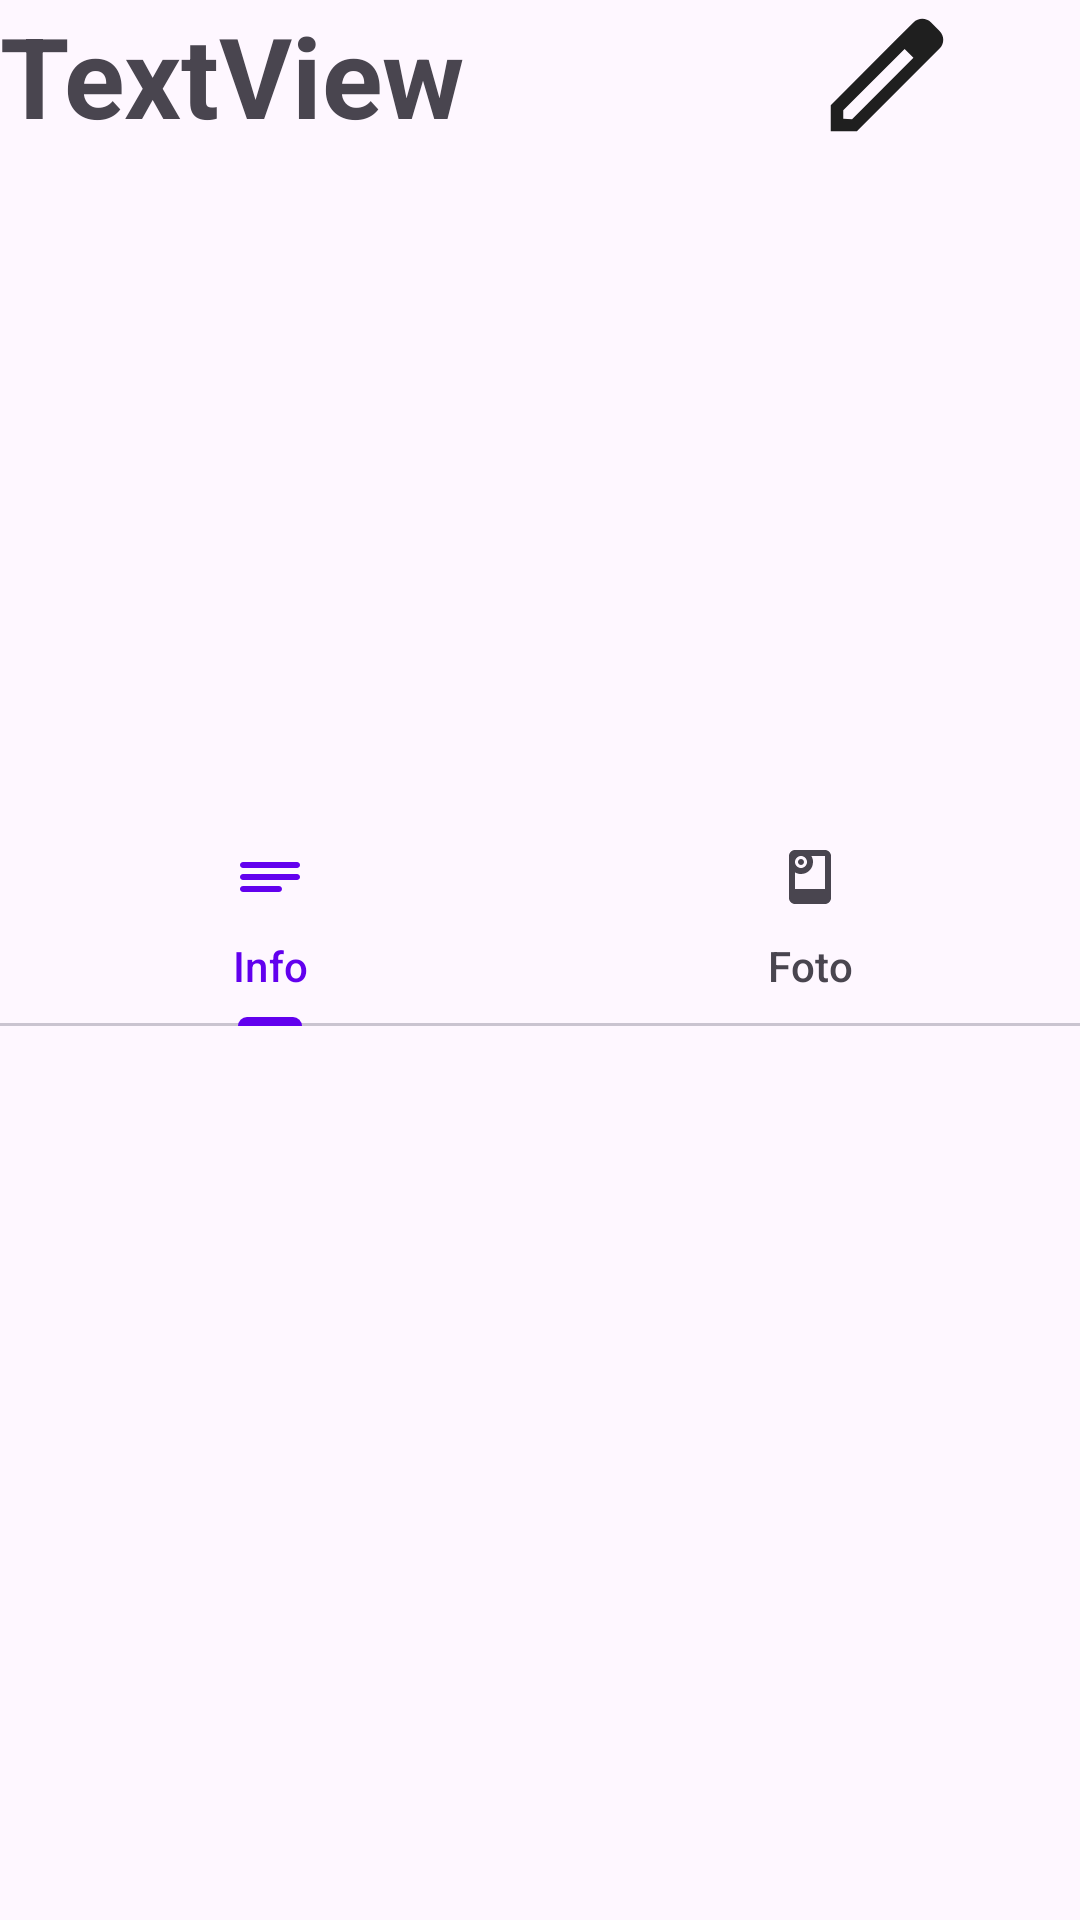

Write the Android layout XML for this screen, with the resource values it uses.
<!-- AndroidManifest.xml: application theme Theme.Amplify -->
<!-- res/layout/activity_percorso.xml -->
<?xml version="1.0" encoding="utf-8"?>
<androidx.constraintlayout.widget.ConstraintLayout xmlns:android="http://schemas.android.com/apk/res/android"
    xmlns:app="http://schemas.android.com/apk/res-auto"
    xmlns:tools="http://schemas.android.com/tools"
    android:layout_width="match_parent"
    android:layout_height="match_parent"
    android:visibility="visible"
    tools:context=".View.Activity.SentieroActivity">

    <LinearLayout
        android:id="@+id/linearLayout"
        android:layout_width="0dp"
        android:layout_height="0dp"
        android:orientation="vertical"
        app:layout_constraintBottom_toBottomOf="parent"
        app:layout_constraintEnd_toEndOf="parent"
        app:layout_constraintStart_toStartOf="parent"
        app:layout_constraintTop_toTopOf="parent">


        <LinearLayout
            android:layout_width="match_parent"
            android:layout_height="50dp"
            android:orientation="horizontal">

            <TextView
                android:id="@+id/txtNomePercorso"
                android:layout_width="127dp"
                android:layout_height="match_parent"
                android:layout_weight="1"
                android:text="TextView"
                android:textSize="20sp"
                android:textStyle="bold"
                app:autoSizeMinTextSize="2sp"
                app:autoSizeTextType="uniform" />

            <ImageView
                android:id="@+id/btnModify"
                android:layout_width="wrap_content"
                android:layout_height="match_parent"
                android:layout_weight="1"
                android:visibility="visible"
                app:srcCompat="@drawable/ic_edit" />
        </LinearLayout>

        <ImageView
            android:id="@+id/imageMap"
            android:layout_width="match_parent"
            android:layout_height="220dp"
            android:contentDescription="immagine bella"
            android:scaleType="centerCrop"
            tools:ignore="ImageContrastCheck"
            tools:srcCompat="@drawable/media_1_" />

        <com.google.android.material.tabs.TabLayout
            android:id="@+id/tablayout"
            android:layout_width="match_parent"
            android:layout_height="wrap_content">

            <com.google.android.material.tabs.TabItem
                android:layout_width="wrap_content"
                android:layout_height="wrap_content"
                android:icon="@drawable/ic_detail"
                android:text="Info" />

            <com.google.android.material.tabs.TabItem
                android:layout_width="wrap_content"
                android:layout_height="wrap_content"
                android:icon="@drawable/ic_photo"
                android:text="Foto" />

        </com.google.android.material.tabs.TabLayout>

        <androidx.viewpager2.widget.ViewPager2
            android:id="@+id/viewpager"
            android:layout_width="match_parent"
            android:layout_height="match_parent" />

    </LinearLayout>
</androidx.constraintlayout.widget.ConstraintLayout>
<!-- resources referenced by this layout -->
<resources>
  <!-- drawable ic_detail (drawable) -->
  <vector xmlns:android="http://schemas.android.com/apk/res/android"
      android:width="24dp"
      android:height="24dp"
      android:viewportWidth="24"
      android:viewportHeight="24">
    <path
        android:pathData="M2,8C2,7.448 2.448,7 3,7H21C21.552,7 22,7.448 22,8C22,8.552 21.552,9 21,9H3C2.448,9 2,8.552 2,8Z"
        android:fillColor="#000000"/>
    <path
        android:pathData="M2,12C2,11.448 2.448,11 3,11H21C21.552,11 22,11.448 22,12C22,12.552 21.552,13 21,13H3C2.448,13 2,12.552 2,12Z"
        android:fillColor="#000000"/>
    <path
        android:pathData="M3,15C2.448,15 2,15.448 2,16C2,16.552 2.448,17 3,17H15C15.552,17 16,16.552 16,16C16,15.448 15.552,15 15,15H3Z"
        android:fillColor="#000000"/>
  </vector>
  <!-- drawable ic_edit (drawable) -->
  <vector xmlns:android="http://schemas.android.com/apk/res/android"
      android:width="24dp"
      android:height="24dp"
      android:viewportWidth="24"
      android:viewportHeight="24">
    <path
        android:pathData="M19.06,3.59L20.41,4.94C21.2,5.72 21.2,6.99 20.41,7.77L7.18,21H3V16.82L13.4,6.41L16.23,3.59C17.01,2.81 18.28,2.81 19.06,3.59ZM5,19L6.41,19.06L16.23,9.23L14.82,7.82L5,17.64V19Z"
        android:fillColor="#1F1F1F"
        android:fillType="evenOdd"/>
  </vector>
  <!-- drawable ic_photo (drawable) -->
  <vector xmlns:android="http://schemas.android.com/apk/res/android"
      android:width="14dp"
      android:height="18dp"
      android:viewportWidth="14"
      android:viewportHeight="18">
    <path
        android:pathData="M4,5C4.552,5 5,4.552 5,4C5,3.448 4.552,3 4,3C3.448,3 3,3.448 3,4C3,4.552 3.448,5 4,5Z"
        android:fillColor="#000000"/>
    <path
        android:pathData="M12,0C13.105,0 14,0.895 14,2V16C14,17.105 13.105,18 12,18H2C0.895,18 0,17.105 0,16V2C0,0.895 0.895,0 2,0H12ZM7.465,2H12V13H2L2,7.465C2.588,7.805 3.271,8 4,8C6.209,8 8,6.209 8,4C8,3.271 7.805,2.588 7.465,2ZM4,2C2.895,2 2,2.895 2,4C2,5.105 2.895,6 4,6C5.105,6 6,5.105 6,4C6,2.895 5.105,2 4,2Z"
        android:fillColor="#000000"
        android:fillType="evenOdd"/>
  </vector>
  <!-- drawable media_1_: png bitmap (drawable, 116025 bytes) -->
  <style name="Theme.Amplify" parent="Theme.Material3.DayNight.NoActionBar">
          
          <item name="colorPrimary">@color/purple_500</item>
          <item name="colorPrimaryVariant">@color/purple_700</item>
          <item name="colorOnPrimary">@color/white</item>
          
          <item name="colorSecondary">@color/teal_200</item>
          <item name="colorSecondaryVariant">@color/teal_700</item>
          <item name="colorOnSecondary">@color/black</item>
          
          <item name="android:statusBarColor" tools:targetApi="l">?attr/colorPrimaryVariant</item>
          
      </style>
  <color name="purple_500">#FF6200EE</color>
  <color name="purple_700">#FF3700B3</color>
  <color name="white">#FFFFFFFF</color>
  <color name="teal_200">#FF03DAC5</color>
  <color name="teal_700">#FF018786</color>
  <color name="black">#FF000000</color>
</resources>
